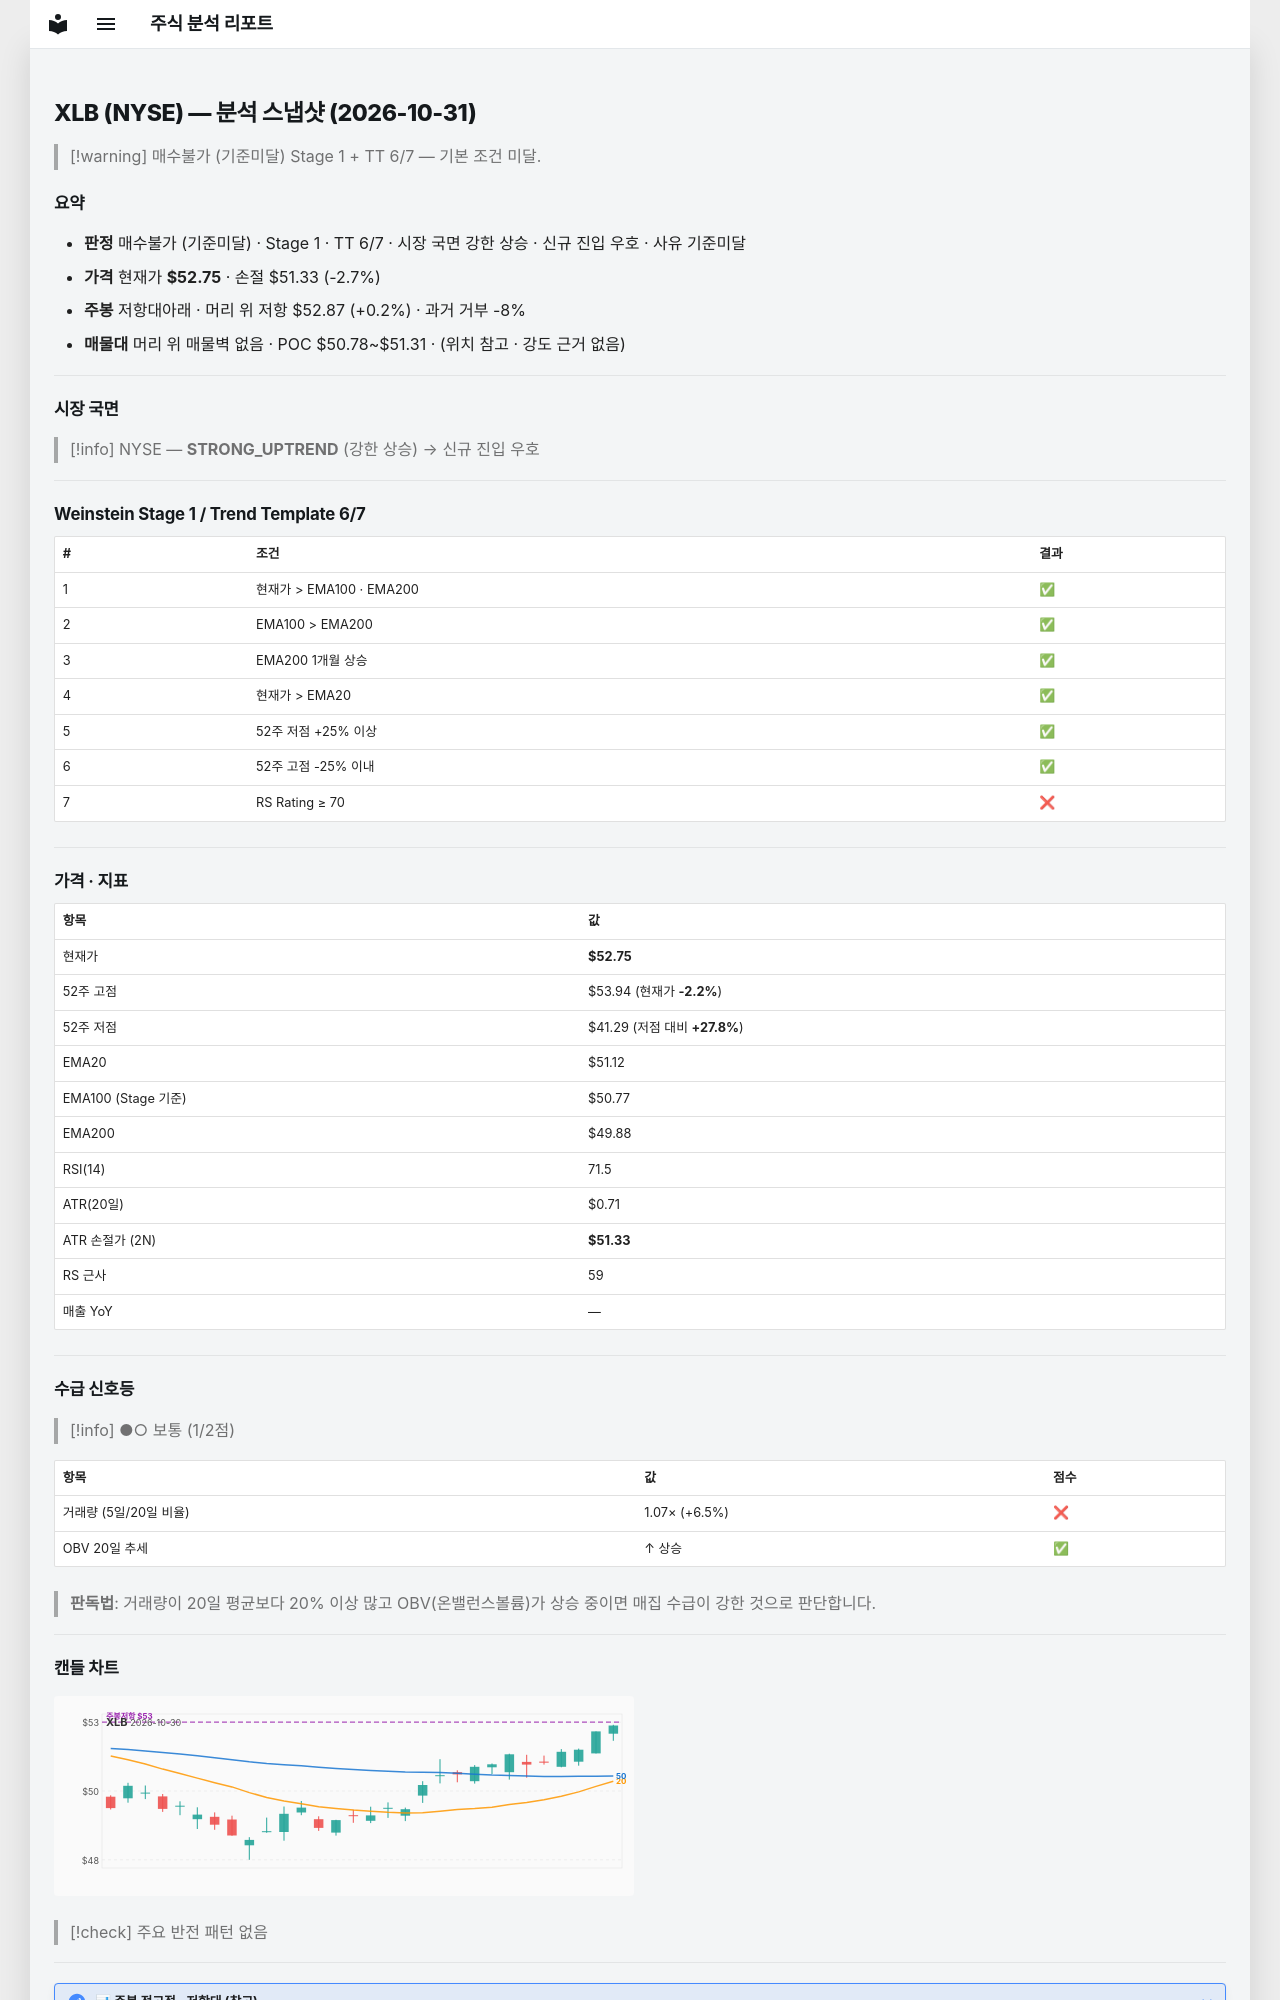

repository: soloandco/stock-reports · page: snapshots/XLB-2026-10-31/index.html · generator: mkdocs

---
type: analysis-snapshot
title: XLB 분석 스냅샷
ticker: XLB
market: NYSE
created: 2026-10-31
updated: 2026-10-31
bar-date: 2026-10-30
verdict: 매수불가
verdict-reason: 기준미달
real-rr: 0.08
sma50-gap-pct: 3.2
weekly-position: 저항대아래
weekly-overhead-price: 52.87
weekly-overhead-pct: 0.2
stage: 1
trend-template-score: 6
tt-max: 7
ma-set: ema-20-100-200
price: 52.75
stop-price: 51.332866835573455
market-regime: STRONG_UPTREND
supply-demand-score: 1/2
supply-demand-label: 보통
status: tracking
tags:
  - stock-agent
  - watchlist
  - XLB
  - analysis
related:
  - "[[analysis-template]]"
---

# XLB (NYSE) — 분석 스냅샷 (2026-10-31)

> [!warning] 매수불가 (기준미달)
> Stage 1 + TT 6/7 — 기본 조건 미달.

## 요약

- **판정** 매수불가 (기준미달) · Stage 1 · TT 6/7 · 시장 국면 강한 상승 · 신규 진입 우호 · 사유 기준미달
- **가격** 현재가 **$52.75** · 손절 $51.33 (-2.7%)
- **주봉** 저항대아래 · 머리 위 저항 $52.87 (+0.2%) · 과거 거부 -8%
- **매물대** 머리 위 매물벽 없음 · POC $50.78~$51.31 · (위치 참고 · 강도 근거 없음)

---

## 시장 국면

> [!info] NYSE — **STRONG_UPTREND** (강한 상승) → 신규 진입 우호

---

## Weinstein Stage 1 / Trend Template 6/7

| # | 조건 | 결과 |
|---|------|------|
| 1 | 현재가 > EMA100 · EMA200 | ✅ |
| 2 | EMA100 > EMA200 | ✅ |
| 3 | EMA200 1개월 상승 | ✅ |
| 4 | 현재가 > EMA20 | ✅ |
| 5 | 52주 저점 +25% 이상 | ✅ |
| 6 | 52주 고점 -25% 이내 | ✅ |
| 7 | RS Rating ≥ 70 | ❌ |

---

## 가격 · 지표

| 항목 | 값 |
|------|---|
| 현재가 | **$52.75** |
| 52주 고점 | $53.94 (현재가 **-2.2%**) |
| 52주 저점 | $41.29 (저점 대비 **+27.8%**) |
| EMA20 | $51.12 |
| EMA100 (Stage 기준) | $50.77 |
| EMA200 | $49.88 |
| RSI(14) | 71.5 |
| ATR(20일) | $0.71 |
| ATR 손절가 (2N) | **$51.33** |
| RS 근사 | 59 |
| 매출 YoY | — |

---
## 수급 신호등

> [!info] ●○ 보통 (1/2점)

| 항목 | 값 | 점수 |
|------|------|------|
| 거래량 (5일/20일 비율) | 1.07× (+6.5%) | ❌ |
| OBV 20일 추세 | ↑ 상승 | ✅ |

> **판독법**: 거래량이 20일 평균보다 20% 이상 많고 OBV(온밸런스볼륨)가 상승 중이면 매집 수급이 강한 것으로 판단합니다.

---
